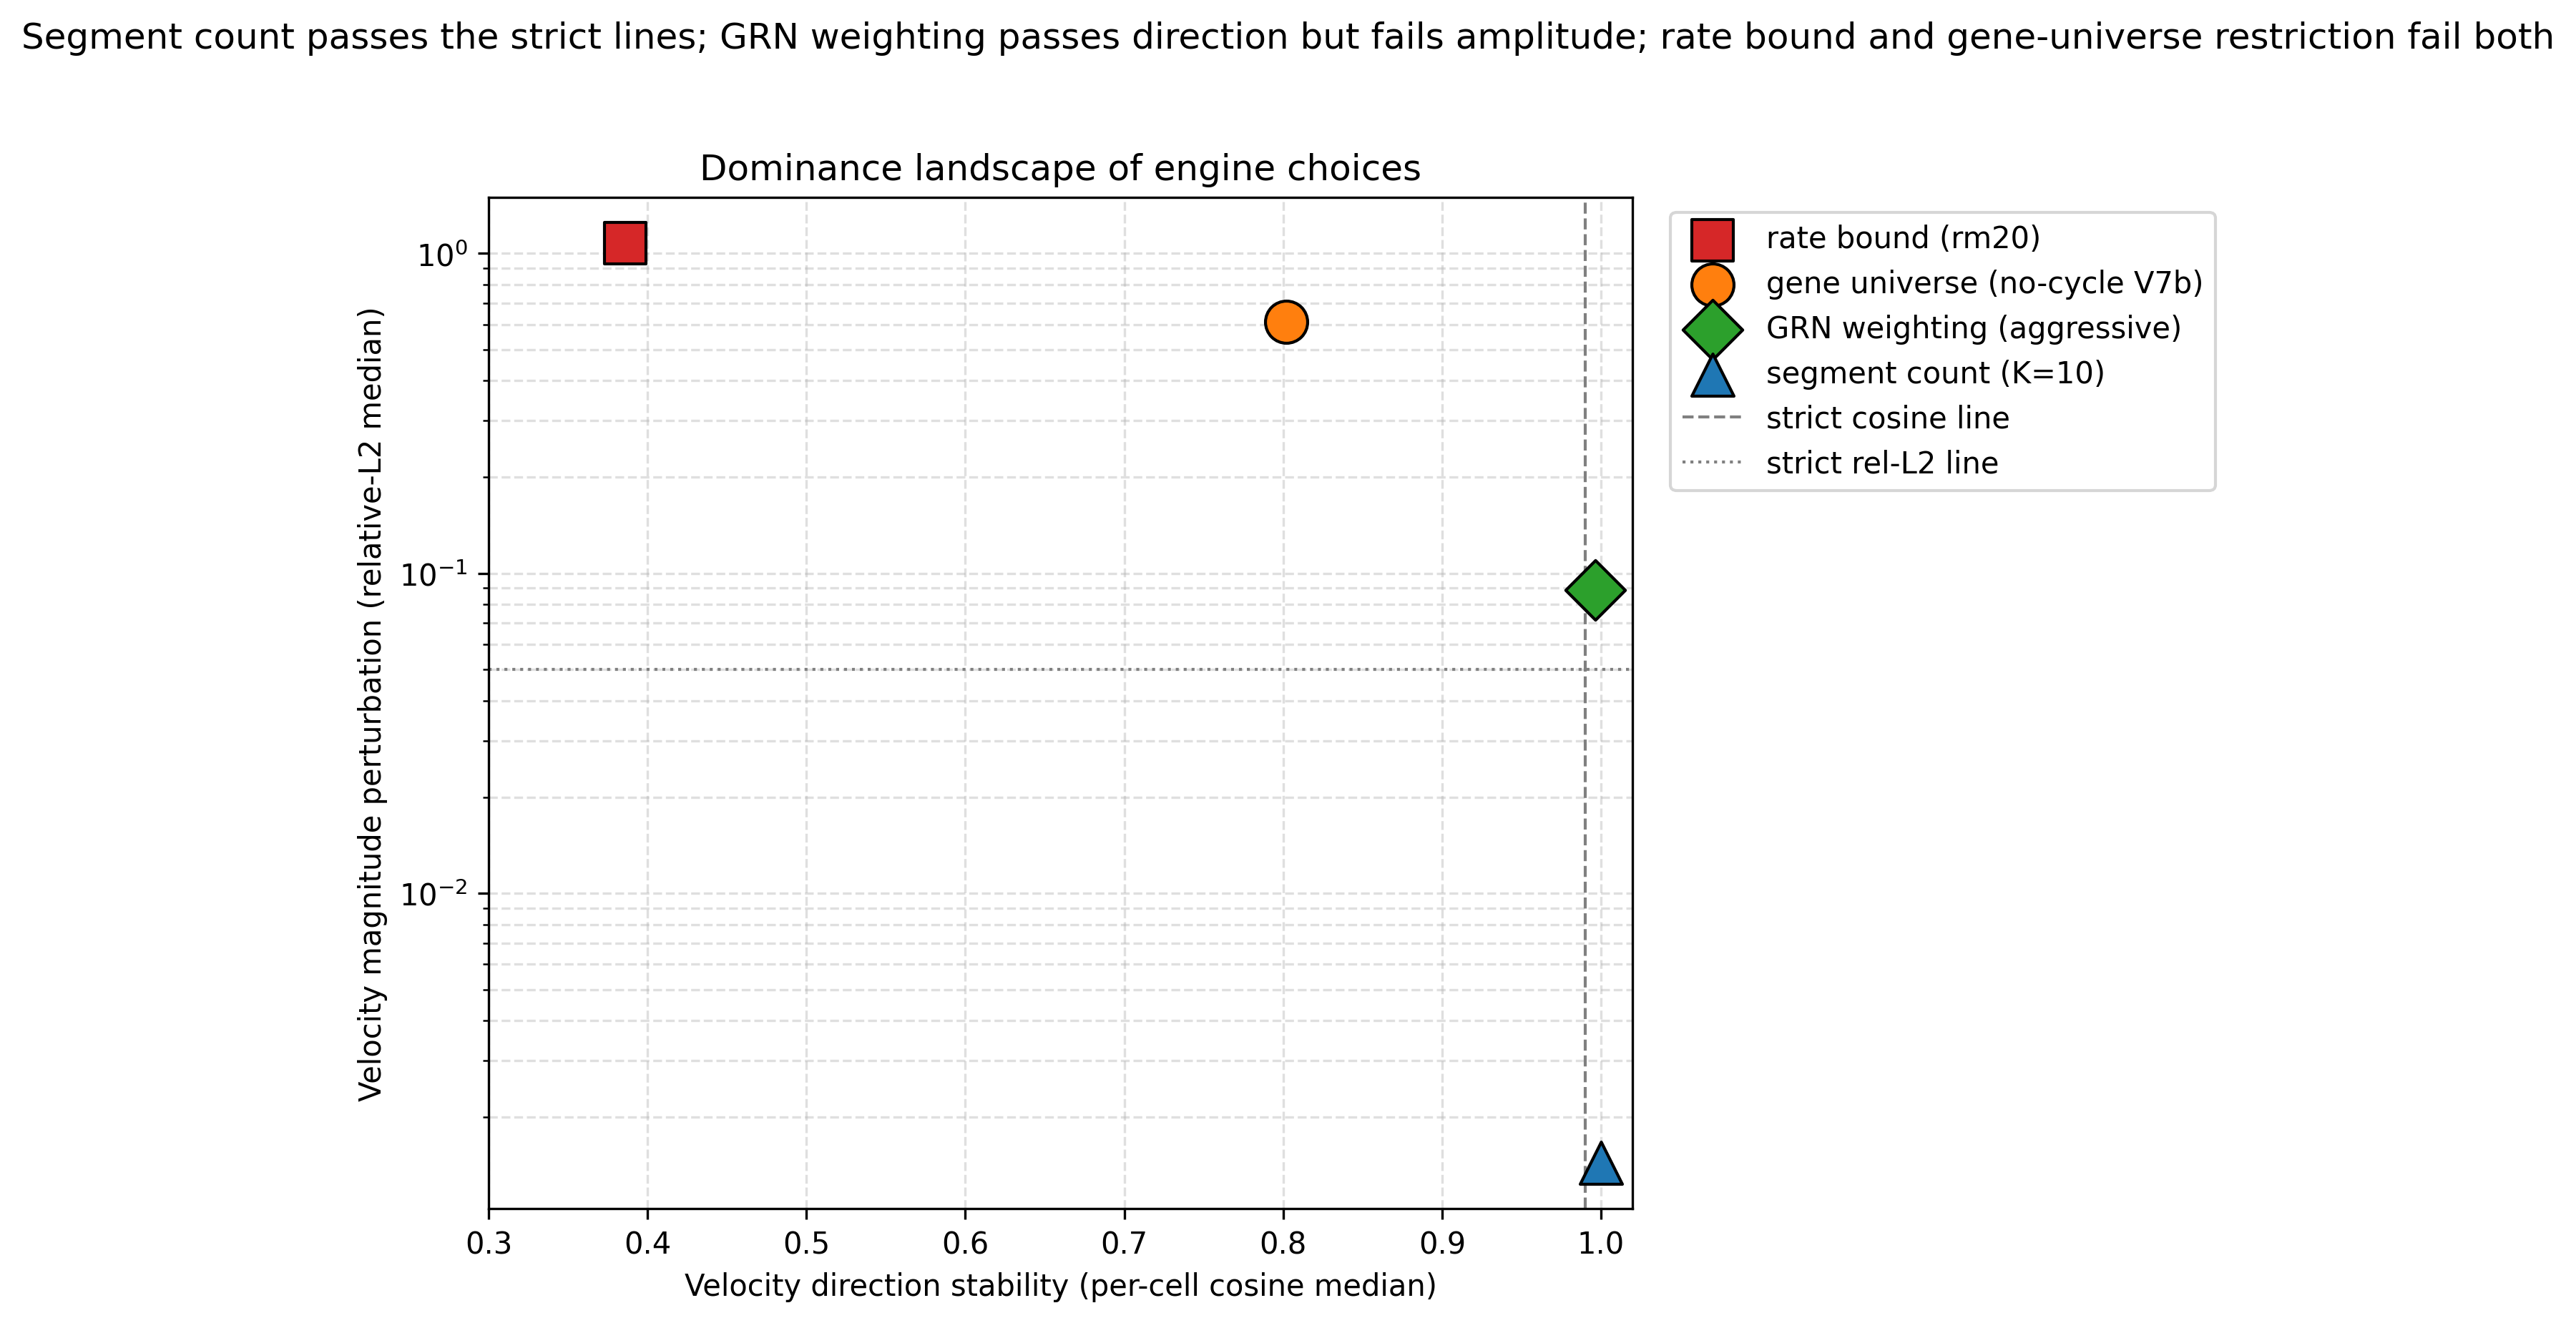

This chart was generated by the following Python code:
#!/usr/bin/env python3
"""fig2_dominance_landscape.py — Figure 2: dominance landscape scatter.

B-class schematic using actual A1 median values. Sources:
- results/V5_rate_max/compare_manual_vs_adaptive.log (A1 #9) -> rate bound rm20
- results/V7_no_cycling/COMPARE_v7_result.json (A1 #11) -> gene universe V7b
- results/V6_grn_tiered/COMPARE_result.json (A1 #10) -> GRN aggressive
- results/V8_K_sensitivity/COMPARE_result.json (A1 #12) -> segment count K10

Output: fig2_dominance_landscape.png (300 dpi) and .pdf.
"""
from __future__ import annotations

import json
import os
import re
import sys

import matplotlib.pyplot as plt
import numpy as np

BASE = "/home/lab-zeng/research_storage/工作文件/AD_Regvelo优化策略/validation_Sparse_regvelo"
SRC_RATE = os.path.join(BASE, "results", "V5_rate_max", "compare_manual_vs_adaptive.log")
SRC_GENE = os.path.join(BASE, "results", "V7_no_cycling", "COMPARE_v7_result.json")
SRC_GRN = os.path.join(BASE, "results", "V6_grn_tiered", "COMPARE_result.json")
SRC_K = os.path.join(BASE, "results", "V8_K_sensitivity", "COMPARE_result.json")
OUT_PNG = os.path.join(BASE, "fig2_dominance_landscape.png")
OUT_PDF = os.path.join(BASE, "fig2_dominance_landscape.pdf")


def load_and_verify():
    # Rate bound rm20
    with open(SRC_RATE, "r", encoding="utf-8") as f:
        rate_log = f.read()
    m = re.search(r"l3_r20: v cosine median=(\S+) min=\S+ \| v rel_l2 median=(\S+)", rate_log)
    if not m:
        raise ValueError("Could not parse rate-bound rm20 values")
    rate_cos = float(m.group(1))
    rate_rel = float(m.group(2))

    # Gene universe V7b
    with open(SRC_GENE, "r", encoding="utf-8") as f:
        gene_data = json.load(f)
    gene_cos = gene_data["v_cosine"]["median"]
    gene_rel = gene_data["v_rel_l2"]["median"]

    # GRN aggressive
    with open(SRC_GRN, "r", encoding="utf-8") as f:
        grn_data = json.load(f)
    grn_cos = grn_data["tests"]["l3_v6"]["v_cosine"]["median"]
    grn_rel = grn_data["tests"]["l3_v6"]["v_rel_l2"]["median"]

    # Segment count K10
    with open(SRC_K, "r", encoding="utf-8") as f:
        k_data = json.load(f)
    k_cos = k_data["tests"]["l3_K10"]["v_cosine"]["median"]
    k_rel = k_data["tests"]["l3_K10"]["v_rel_l2"]["median"]

    points = {
        "rate_bound": {"cos": rate_cos, "rel": rate_rel, "label": "rate bound (rm20)"},
        "gene_universe": {"cos": gene_cos, "rel": gene_rel, "label": "gene universe (no-cycle V7b)"},
        "grn_weighting": {"cos": grn_cos, "rel": grn_rel, "label": "GRN weighting (aggressive)"},
        "segment_count": {"cos": k_cos, "rel": k_rel, "label": "segment count (K=10)"},
    }

    print("=== Fig 2 values to be plotted ===")
    for k, v in points.items():
        print(f"  {k}: cosine median={v['cos']:.6f}, relative-L2 median={v['rel']:.6e}")

    # Verification by re-reading
    ok = True
    with open(SRC_RATE, "r", encoding="utf-8") as f:
        txt = f.read()
    m2 = re.search(r"l3_r20: v cosine median=(\S+) min=\S+ \| v rel_l2 median=(\S+)", txt)
    if float(m2.group(1)) != rate_cos or float(m2.group(2)) != rate_rel:
        print("MISMATCH rate bound")
        ok = False

    print("\nVerification:", "PASS" if ok else "FAIL")
    return points, ok


def draw(points):
    fig, ax = plt.subplots(figsize=(9, 6))

    colors = {
        "rate_bound": "#d62728",
        "gene_universe": "#ff7f0e",
        "grn_weighting": "#2ca02c",
        "segment_count": "#1f77b4",
    }
    markers = {
        "rate_bound": "s",
        "gene_universe": "o",
        "grn_weighting": "D",
        "segment_count": "^",
    }

    for key, vals in points.items():
        ax.scatter(
            vals["cos"],
            vals["rel"],
            color=colors[key],
            marker=markers[key],
            s=200,
            label=vals["label"],
            edgecolors="black",
            zorder=5,
        )

    # Strict pass lines
    ax.axvline(0.99, color="gray", ls="--", lw=1, label="strict cosine line")
    ax.axhline(0.05, color="gray", ls=":", lw=1, label="strict rel-L2 line")

    ax.set_xlabel("Velocity direction stability (per-cell cosine median)")
    ax.set_ylabel("Velocity magnitude perturbation (relative-L2 median)")
    ax.set_xlim(0.3, 1.02)
    ax.set_yscale("log")
    ax.set_title("Dominance landscape of engine choices")
    ax.legend(loc="upper left", bbox_to_anchor=(1.02, 1))
    ax.grid(True, which="both", ls="--", alpha=0.4)

    fig.suptitle(
        "Segment count passes the strict lines; GRN weighting passes direction but fails amplitude; "
        "rate bound and gene-universe restriction fail both",
        fontsize=12,
        y=1.02,
    )
    fig.tight_layout()

    fig.savefig(OUT_PNG, dpi=300, bbox_inches="tight")
    fig.savefig(OUT_PDF, bbox_inches="tight")
    print(f"\nSaved:\n  {OUT_PNG}\n  {OUT_PDF}")

    return (
        "Caption draft: Each point locates one sensitivity arm by its median velocity direction "
        "(per-cell cosine, x-axis) and magnitude perturbation (relative-L2, y-axis). The strict "
        "acceptance lines are cosine median = 0.99 and relative-L2 median = 0.05. Segment count "
        "(K=10) and GRN weighting remain inside the pass region; the kinetic rate bound and "
        "gene-universe restriction are the most consequential perturbations."
    )


def main() -> int:
    points, ok = load_and_verify()
    if not ok:
        return 1
    caption = draw(points)
    print("\nCaption:", caption)
    return 0


if __name__ == "__main__":
    sys.exit(main())
